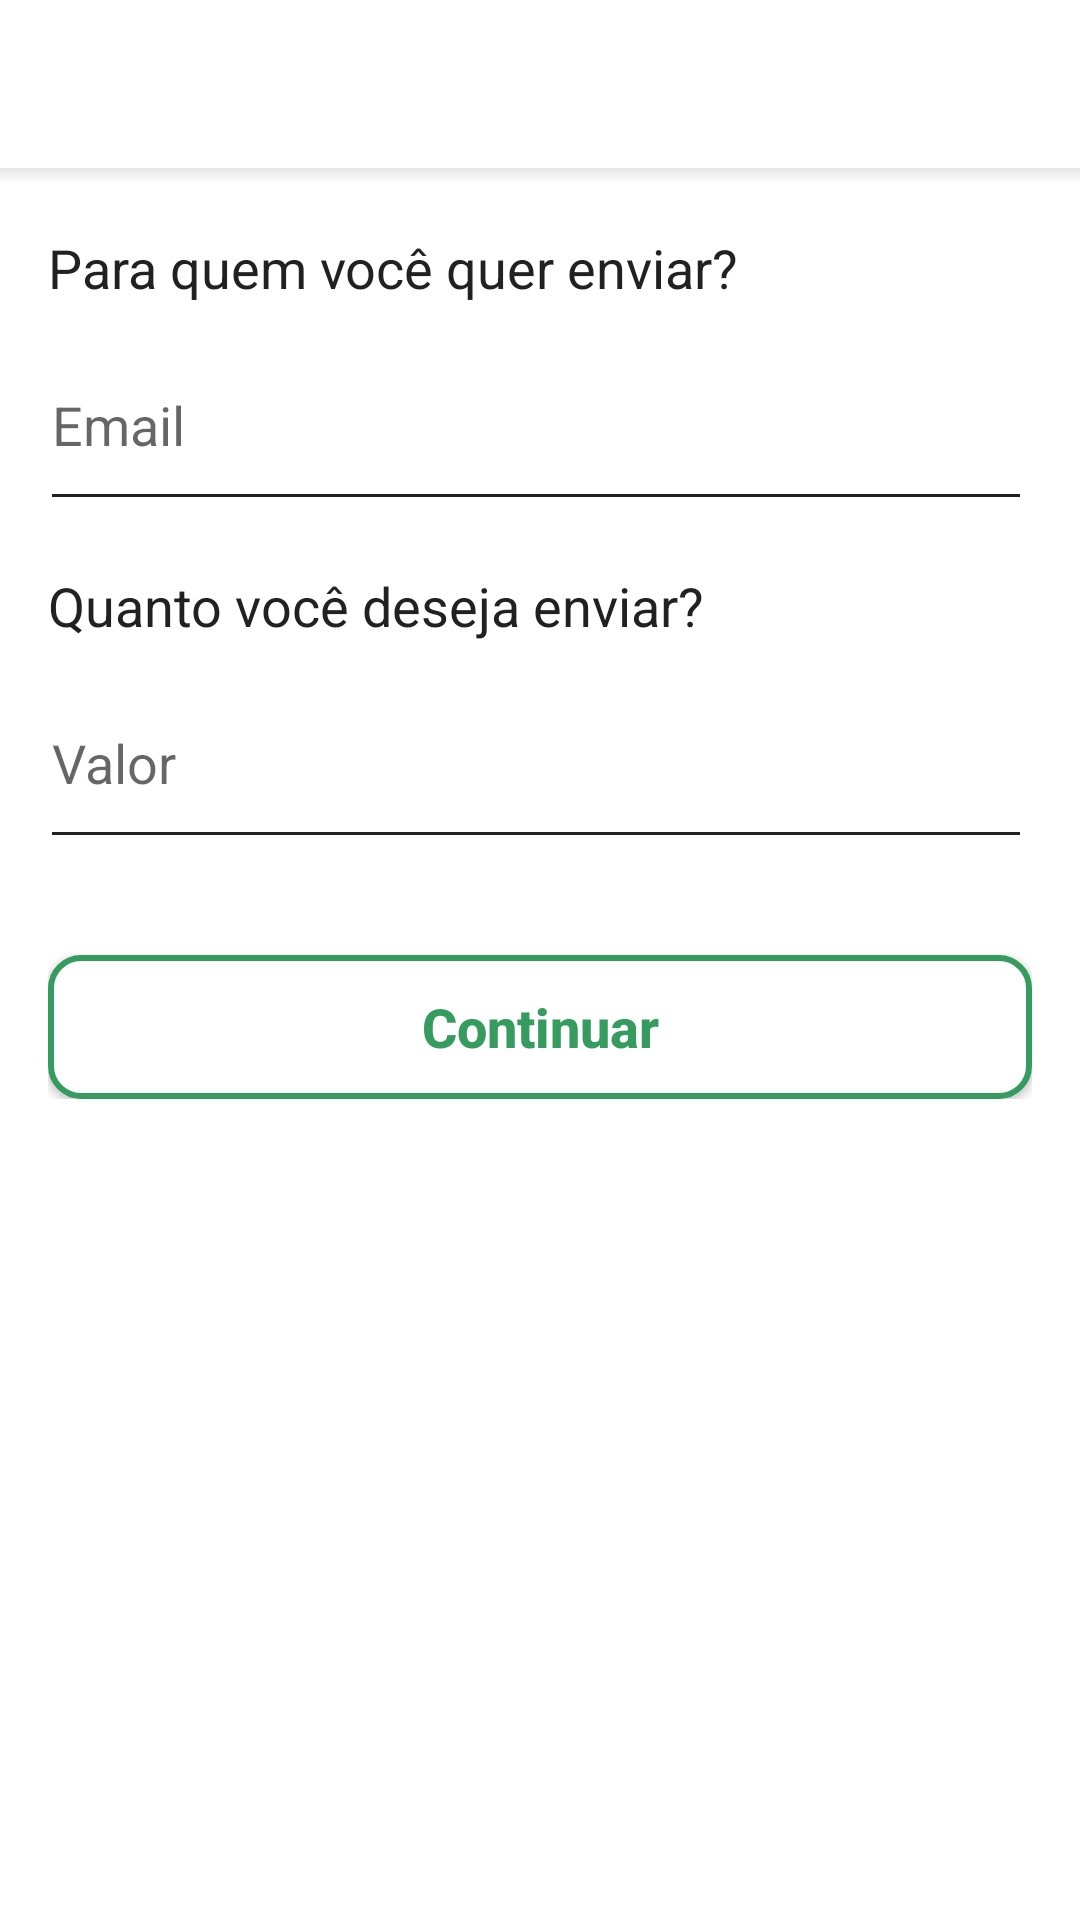

This screen was rendered from an Android layout file. Write that file and the resources it references.
<!-- AndroidManifest.xml: application theme NoActionBar -->
<!-- res/layout/activity_transference.xml -->
<?xml version="1.0" encoding="utf-8"?>
<LinearLayout xmlns:tools="http://schemas.android.com/tools"
    xmlns:android="http://schemas.android.com/apk/res/android"
    xmlns:app="http://schemas.android.com/apk/res-auto"
    android:orientation="vertical"
    android:layout_width="match_parent"
    android:layout_height="match_parent"
    android:background="@color/colorBackground"
    tools:context=".menu.transference.TransferenceActivity">

    <include
        layout="@layout/custom_toolbar"
        android:id="@+id/toolbar"
        android:layout_width="match_parent"
        android:layout_height="wrap_content"/>

    <View android:layout_width="match_parent"
        android:layout_height="5dp"
        android:background="@drawable/toolbar_dropshadow"/>

    <ScrollView
        android:layout_width="match_parent"
        android:layout_height="match_parent">
        <LinearLayout
            android:layout_width="match_parent"
            android:layout_height="wrap_content"
            android:orientation="vertical"
            android:padding="16dp">

            <TextView
                android:id="@+id/textView4"
                android:layout_width="match_parent"
                android:layout_height="wrap_content"
                android:fontFamily="sans-serif"
                android:text="@string/para_quem_voc_quer_enviar"
                android:textColor="@color/colorText"
                android:textSize="18sp" />

            <EditText
                android:layout_marginTop="8dp"
                app:backgroundTint="@color/colorText"
                android:paddingTop="20dp"
                android:layout_marginStart="-3dp"
                android:paddingBottom="20dp"
                android:id="@+id/etTransference_UserTo"
                android:layout_width="match_parent"
                android:layout_height="wrap_content"
                android:inputType="textEmailAddress"
                android:hint="@string/email" />

            <TextView
                android:layout_marginTop="16dp"
                android:id="@+id/textView2"
                android:layout_width="match_parent"
                android:layout_height="wrap_content"
                android:text="@string/quanto_voc_deseja_enviar"
                android:textColor="@color/colorText"
                android:textSize="18sp" />

            <EditText
                android:layout_marginTop="8dp"
                app:backgroundTint="@color/colorText"
                android:paddingTop="20dp"
                android:layout_marginStart="-3dp"
                android:paddingBottom="20dp"
                android:id="@+id/etTransference_Value"
                android:layout_width="match_parent"
                android:layout_height="wrap_content"
                android:hint="@string/value"
                android:inputType="number"
                android:importantForAutofill="no" />

            <LinearLayout
                android:layout_width="match_parent"
                android:layout_height="match_parent"
                android:orientation="vertical"
                android:gravity="center|bottom">

                <Button
                    android:id="@+id/btnTransference_Send"
                    android:layout_width="match_parent"
                    android:layout_height="wrap_content"
                    android:textStyle="bold"
                    android:text="@string/next"
                    android:textAllCaps="false"
                    android:textColor="@color/colorGreen"
                    android:layout_marginTop="32dp"
                    android:textSize="18sp"
                    android:background="@drawable/custom_button_continue"/>

            </LinearLayout>
        </LinearLayout>
    </ScrollView>
</LinearLayout>
<!-- res/layout/custom_toolbar.xml (included above) -->
<androidx.appcompat.widget.Toolbar xmlns:android="http://schemas.android.com/apk/res/android"
    android:layout_width="match_parent"
    android:layout_height="wrap_content"
    android:theme="@style/CustomToolbar"/>
<!-- resources referenced by this layout -->
<resources>
  <color name="colorBackground">#FFFFFF</color>
  <color name="colorGreen">#369B5E</color>
  <color name="colorText">#212121</color>
  <!-- drawable custom_button_continue (drawable) -->
  <?xml version="1.0" encoding="utf-8"?>
  <shape xmlns:android="http://schemas.android.com/apk/res/android">
      <stroke android:width="2dp"
          android:color="@color/colorGreen"/>
      <corners
          android:radius="10dp"/>
      <solid android:color="@color/colorBackground"/>
  </shape>
  <!-- drawable toolbar_dropshadow (drawable) -->
  <?xml version="1.0" encoding="utf-8"?>
  <shape xmlns:android="http://schemas.android.com/apk/res/android"
      android:shape="rectangle">
  
      <gradient android:startColor="@android:color/transparent"
          android:endColor="#E5E5E5"
          android:angle="90"/>
  
  </shape>
  <string name="email">Email</string>
  <string name="next">Continuar</string>
  <string name="para_quem_voc_quer_enviar">Para quem você quer enviar?</string>
  <string name="quanto_voc_deseja_enviar">Quanto você deseja enviar?</string>
  <string name="value">Valor</string>
  <style name="CustomToolbar" parent="Theme.AppCompat.DayNight.DarkActionBar">
          <item name="android:background">@color/colorBackground</item>
          <item name="android:textColorPrimary">@color/colorText</item>
          
          <item name="colorControlNormal">@color/colorText</item>
          
          <item name="colorControlActivated">@color/colorLightBlack</item>
          
          <item name="colorControlHighlight">@color/colorLightBlack</item>
          
          
      </style>
  <style name="NoActionBar" parent="Theme.AppCompat.DayNight.NoActionBar">
          <item name="colorAccent">@color/colorAccent</item>
          <item name="actionBarTheme">@style/CustomToolbar</item>
          <item name="android:statusBarColor" tools:targetApi="lollipop">@color/colorStatusBar</item>
      </style>
  <color name="colorLightBlack">#313131</color>
  <color name="colorAccent">#212121</color>
  <color name="colorStatusBar">#aeaeae</color>
</resources>
